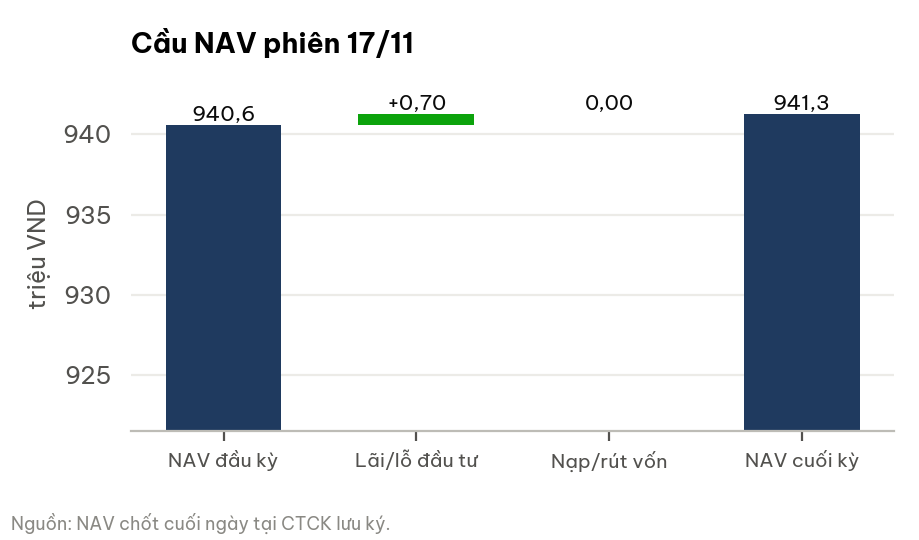

The data file committed next to this chart (first rows):
buoc, vnd
NAV đầu kỳ, 940585870
Lãi/lỗ đầu tư, 701247
Nạp/rút vốn, 0
NAV cuối kỳ, 941287117
